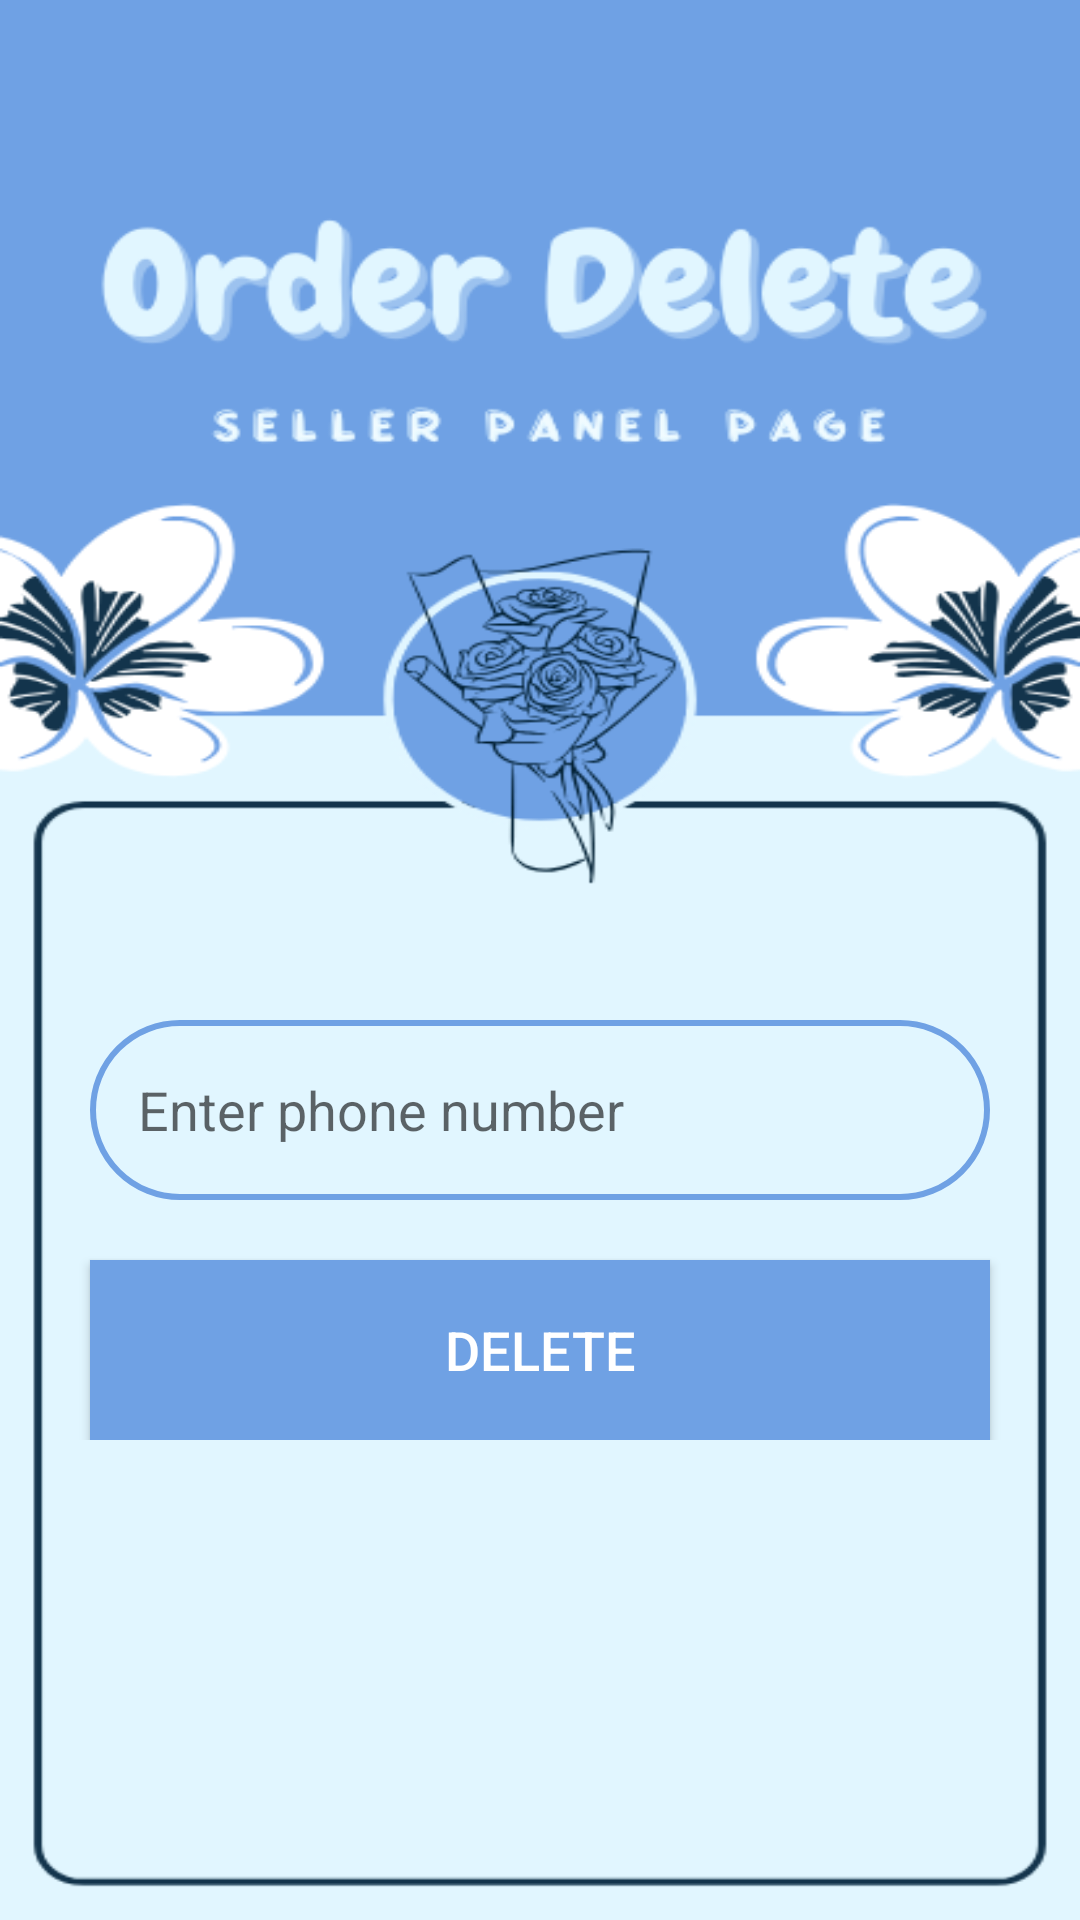

Layout XML and referenced resources for this Android screen:
<!-- AndroidManifest.xml: application theme Theme.FormMoots -->
<!-- res/layout/activity_delete.xml -->
<?xml version="1.0" encoding="utf-8"?>
<LinearLayout
    xmlns:android="http://schemas.android.com/apk/res/android"
    xmlns:app="http://schemas.android.com/apk/res-auto"
    xmlns:tools="http://schemas.android.com/tools"
    android:layout_width="match_parent"
    android:layout_height="match_parent"
    android:orientation="vertical"
    android:background="@drawable/delete"
    tools:context="lat.pam.mootsadmin.DeleteActivity">


    <LinearLayout
        android:layout_width="match_parent"
        android:layout_height="wrap_content"
        android:orientation="vertical"
        android:layout_marginTop="300dp"
        android:layout_gravity="center_horizontal"
        android:padding="20dp">

        <EditText
            android:layout_width="match_parent"
            android:layout_height="60dp"
            android:id="@+id/deletePhone"
            android:background="@drawable/denim_border"
            android:layout_marginTop="20dp"
            android:layout_marginStart="10dp"
            android:layout_marginEnd="10dp"
            android:padding="16dp"
            android:hint="Enter phone number"
            android:textSize="18sp"
            android:gravity="start|center_vertical"
            android:textColor="@color/denim"/>


        <Button
            android:layout_width="match_parent"
            android:layout_height="60dp"
            android:text="Delete"
            android:id="@+id/deleteButton"
            android:textSize="18sp"
            android:layout_marginTop="20dp"
            android:layout_marginStart="10dp"
            android:layout_marginEnd="10dp"
            android:background="@color/denim"
            android:textColor="@color/white"
            android:gravity="center"
            app:cornerRadius = "20dp"/>

    </LinearLayout>

</LinearLayout>
<!-- resources referenced by this layout -->
<resources>
  <color name="denim">#6FA1E4</color>
  <color name="white">#FFFFFFFF</color>
  <!-- drawable delete: png bitmap (drawable, 68332 bytes) -->
  <!-- drawable denim_border (drawable) -->
  <?xml version="1.0" encoding="utf-8"?>
  <shape xmlns:android="http://schemas.android.com/apk/res/android"
      android:shape="rectangle">
  
      <stroke
          android:width="2dp"
          android:color="@color/denim"/>
  
      <corners
          android:radius="30dp"/>
  
  </shape>
  <style name="Theme.FormMoots" parent="Theme.MaterialComponents.Light">
          
          <item name="colorPrimary">@color/denim</item>
          <item name="colorPrimaryVariant">@color/denim</item>
          <item name="colorOnPrimary">@color/white</item>
  
          
          <item name="colorSecondary">@color/teal_200</item>
          <item name="colorSecondaryVariant">@color/teal_700</item>
          <item name="colorOnSecondary">@color/black</item>
  
          
          <item name="android:statusBarColor">?attr/colorPrimaryVariant</item>
  
          
      </style>
  <color name="teal_200">#FF03DAC5</color>
  <color name="teal_700">#FF018786</color>
  <color name="black">#FF000000</color>
</resources>
